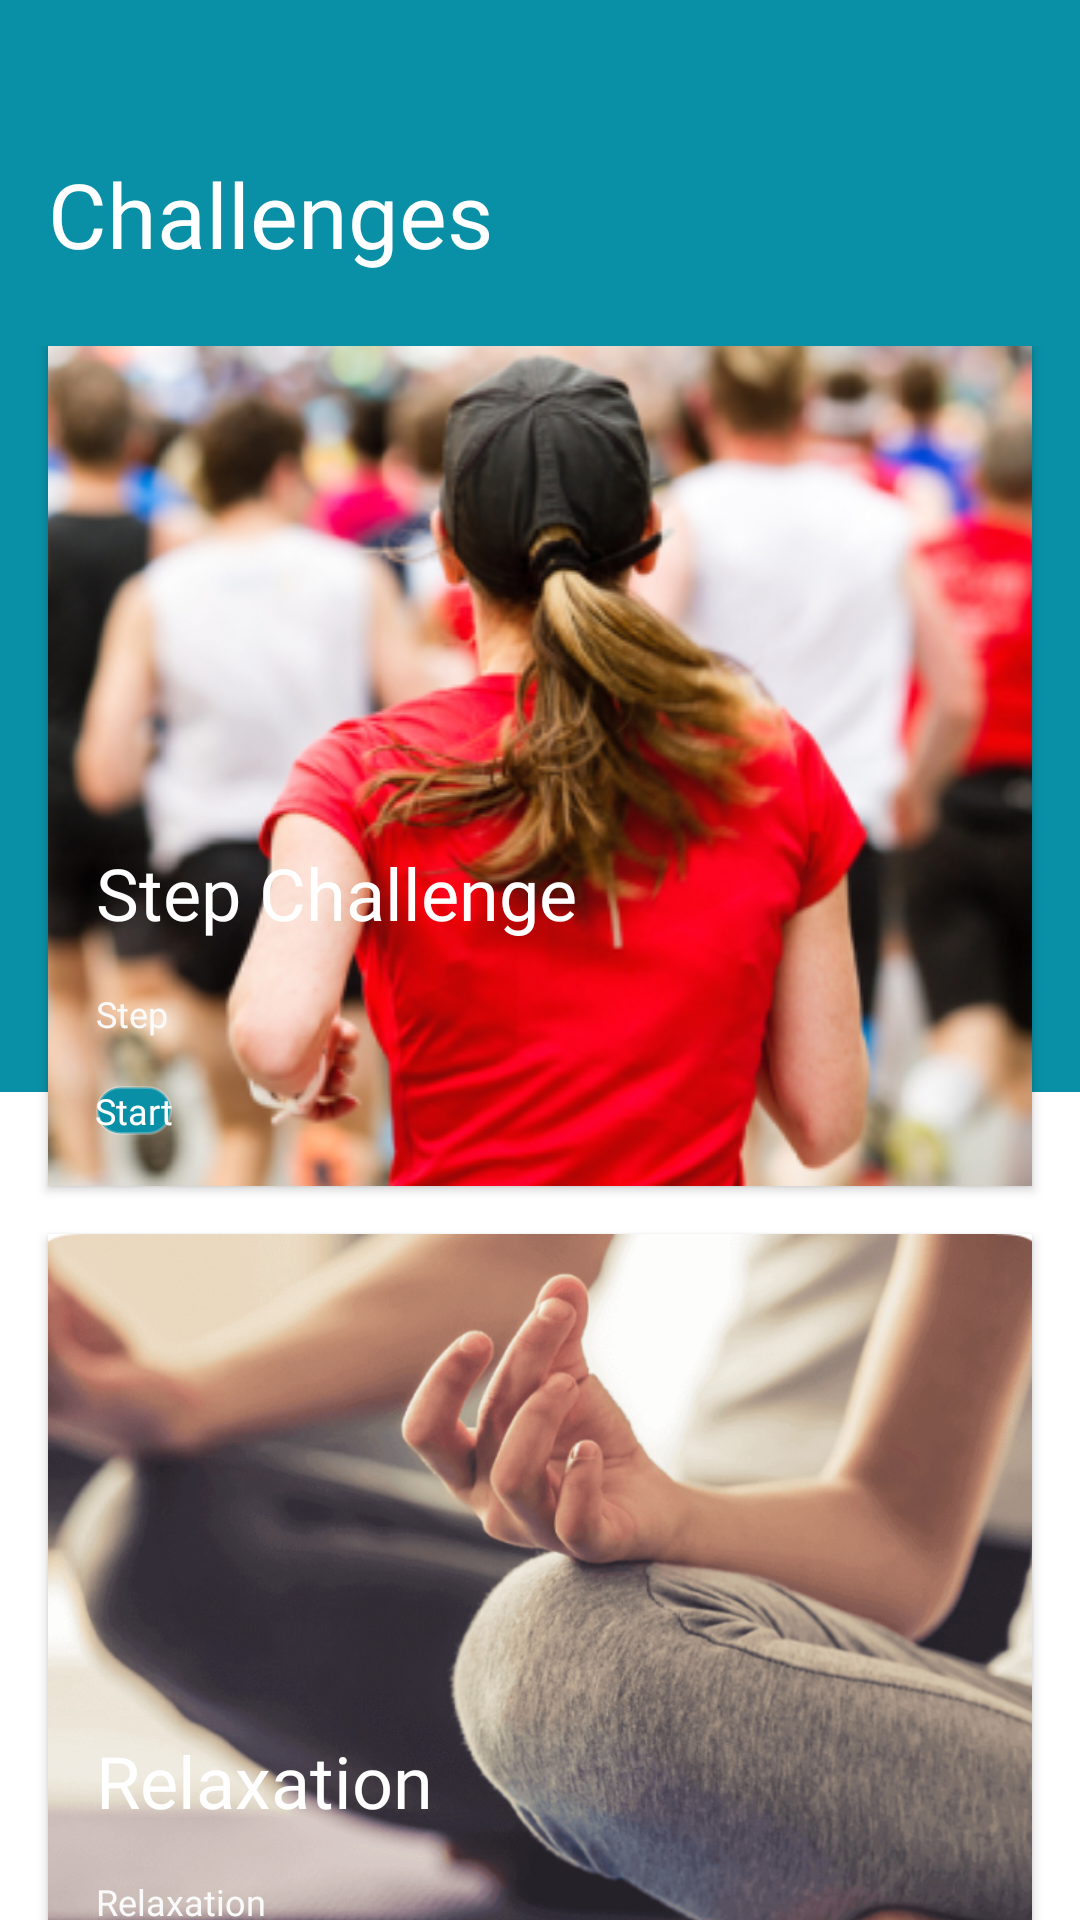

Reconstruct the res/layout file that produces this screen, plus the resources it refers to.
<!-- AndroidManifest.xml: application theme Theme.BGM -->
<!-- res/layout/fragment_challenge.xml -->
<?xml version="1.0" encoding="utf-8"?>
<layout xmlns:android="http://schemas.android.com/apk/res/android"
    xmlns:app="http://schemas.android.com/apk/res-auto"
    xmlns:tools="http://schemas.android.com/tools">

    <data>

        <variable
            name="clickListener"
            type="com.applaunch.bgm.views.fragment.challenge.ChallengesFragment" />

        <variable
            name="type"
            type="com.applaunch.bgm.model.dto.challenge_data.CheckChallengeDataModel" />

    </data>

    <androidx.constraintlayout.widget.ConstraintLayout
        android:layout_width="match_parent"
        android:layout_height="match_parent"
        tools:context=".views.fragment.challenge.ChallengesFragment">

        <View
            android:id="@+id/vChallenge"
            android:layout_width="match_parent"
            android:layout_height="@dimen/margin_364dp"
            android:background="@color/drax"
            app:layout_constraintEnd_toEndOf="parent"
            app:layout_constraintStart_toStartOf="parent"
            app:layout_constraintTop_toTopOf="parent" />

        <TextView
            android:id="@+id/tvChallenge"
            android:layout_width="wrap_content"
            android:layout_height="wrap_content"
            android:layout_marginStart="@dimen/margin_16dp"
            android:layout_marginTop="@dimen/margin_51dp"
            android:fontFamily="@font/inter_bold"
            android:text="@string/challenges"
            android:textColor="@color/white"
            android:textSize="@dimen/margin_30sp"
            app:layout_constraintStart_toStartOf="parent"
            app:layout_constraintTop_toTopOf="parent" />

        <androidx.core.widget.NestedScrollView
            android:layout_width="match_parent"
            android:layout_height="0dp"
            android:layout_marginTop="@dimen/margin_24dp"
            app:layout_constraintTop_toBottomOf="@id/tvChallenge">

            <androidx.constraintlayout.widget.ConstraintLayout
                android:layout_width="match_parent"
                android:layout_height="wrap_content"
                android:layout_marginBottom="@dimen/_80sdp">

                <androidx.cardview.widget.CardView
                    android:id="@+id/clStep"
                    android:layout_width="match_parent"
                    android:layout_height="wrap_content"
                    android:layout_marginHorizontal="@dimen/margin_16dp"
                    app:cardCornerRadius="@dimen/_16sdp"
                    app:layout_constraintEnd_toEndOf="parent"
                    app:layout_constraintStart_toStartOf="parent"
                    app:layout_constraintTop_toTopOf="parent">

                    <androidx.constraintlayout.widget.ConstraintLayout
                        android:layout_width="match_parent"
                        android:layout_height="wrap_content">

                        <com.google.android.material.imageview.ShapeableImageView
                            android:id="@+id/ivStep"
                            android:layout_width="match_parent"
                            android:layout_height="@dimen/margin_280dp"
                            android:foreground="@drawable/ic_rectangle_forground"
                            android:scaleType="centerCrop"
                            android:src="@drawable/challenge_1"
                            app:layout_constraintBottom_toBottomOf="parent"
                            app:layout_constraintEnd_toEndOf="parent"
                            app:layout_constraintStart_toStartOf="parent"
                            app:layout_constraintTop_toTopOf="parent" />

                        <androidx.constraintlayout.widget.ConstraintLayout
                            android:layout_width="0dp"
                            android:layout_height="wrap_content"
                            android:layout_marginStart="@dimen/margin_16dp"
                            android:layout_marginEnd="@dimen/margin_16dp"
                            android:layout_marginBottom="@dimen/margin_17dp"
                            app:layout_constraintBottom_toBottomOf="@id/ivStep"
                            app:layout_constraintEnd_toEndOf="@id/ivStep"
                            app:layout_constraintStart_toStartOf="@id/ivStep">

                            <TextView
                                android:id="@+id/tvStepTitle"
                                android:layout_width="wrap_content"
                                android:layout_height="wrap_content"
                                android:fontFamily="@font/inter_bold"
                                android:text="@string/step_challenges"
                                android:textColor="@color/white"
                                android:textSize="@dimen/margin_24sp"
                                app:layout_constraintStart_toStartOf="parent"
                                app:layout_constraintTop_toTopOf="parent" />

                            <TextView
                                android:id="@+id/tvStepType"
                                style="@style/TypeText"
                                android:layout_marginTop="@dimen/margin_16dp"
                                android:text="@string/step"
                                android:textColor="@color/white_80_percent"
                                app:layout_constraintStart_toStartOf="parent"
                                app:layout_constraintTop_toBottomOf="@id/tvStepTitle" />

                            <TextView
                                android:id="@+id/tvStepStart"
                                android:layout_width="wrap_content"
                                android:layout_height="wrap_content"
                                android:layout_marginTop="@dimen/margin_16dp"
                                android:background="@drawable/bg_live"
                                android:fontFamily="@font/inter_semi_bold"
                                android:onClick='@{()->clickListener.onClick("steps")}'
                                android:paddingHorizontal="@dimen/_50sdp"
                                android:paddingVertical="@dimen/_8sdp"
                                android:text="@string/start"
                                android:textColor="@color/white"
                                android:textSize="@dimen/margin_12sp"
                                app:layout_constraintStart_toStartOf="parent"
                                app:layout_constraintTop_toBottomOf="@id/tvStepType" />

                        </androidx.constraintlayout.widget.ConstraintLayout>

                    </androidx.constraintlayout.widget.ConstraintLayout>
                </androidx.cardview.widget.CardView>

                <androidx.cardview.widget.CardView
                    android:id="@+id/clRelax"
                    android:layout_width="match_parent"
                    android:layout_height="wrap_content"
                    android:layout_marginHorizontal="@dimen/margin_16dp"
                    android:layout_marginTop="@dimen/margin_16dp"
                    android:layout_marginBottom="@dimen/_100sdp"
                    app:cardCornerRadius="@dimen/_16sdp"
                    app:layout_constraintBottom_toBottomOf="parent"
                    app:layout_constraintEnd_toEndOf="parent"
                    app:layout_constraintStart_toStartOf="parent"
                    app:layout_constraintTop_toBottomOf="@id/clStep">

                    <androidx.constraintlayout.widget.ConstraintLayout
                        android:layout_width="match_parent"
                        android:layout_height="wrap_content">

                        <com.google.android.material.imageview.ShapeableImageView
                            android:id="@+id/ivRelax"
                            android:layout_width="match_parent"
                            android:layout_height="@dimen/margin_280dp"
                            android:foreground="@drawable/ic_rectangle_forground"
                            android:scaleType="centerCrop"
                            android:src="@drawable/challenge_2"
                            app:layout_constraintBottom_toBottomOf="parent"
                            app:layout_constraintEnd_toEndOf="parent"
                            app:layout_constraintStart_toStartOf="parent" />

                        <androidx.constraintlayout.widget.ConstraintLayout
                            android:layout_width="0dp"
                            android:layout_height="wrap_content"
                            android:layout_marginStart="@dimen/margin_16dp"
                            android:layout_marginEnd="@dimen/margin_16dp"
                            android:layout_marginBottom="@dimen/margin_17dp"
                            app:layout_constraintBottom_toBottomOf="@id/ivRelax"
                            app:layout_constraintEnd_toEndOf="@id/ivRelax"
                            app:layout_constraintStart_toStartOf="@id/ivRelax">

                            <TextView
                                android:id="@+id/tvRelaxTitle"
                                android:layout_width="wrap_content"
                                android:layout_height="wrap_content"
                                android:fontFamily="@font/inter_bold"
                                android:text="@string/relaxation"
                                android:textColor="@color/white"
                                android:textSize="@dimen/margin_24sp"
                                app:layout_constraintStart_toStartOf="parent"
                                app:layout_constraintTop_toTopOf="parent" />

                            <TextView
                                android:id="@+id/tvRelaxType"
                                style="@style/TypeText"
                                android:layout_marginTop="@dimen/margin_16dp"
                                android:text="@string/relaxation"
                                android:textColor="@color/white_80_percent"
                                app:layout_constraintStart_toStartOf="parent"
                                app:layout_constraintTop_toBottomOf="@id/tvRelaxTitle" />

                            <TextView
                                android:id="@+id/tvRelaxStart"
                                android:layout_width="wrap_content"
                                android:layout_height="wrap_content"
                                android:layout_marginTop="@dimen/margin_16dp"
                                android:background="@drawable/bg_live"
                                android:fontFamily="@font/inter_semi_bold"
                                android:onClick='@{()->clickListener.onClick("relax")}'
                                android:paddingHorizontal="@dimen/_50sdp"
                                android:paddingVertical="@dimen/_8sdp"
                                android:text="@string/start"
                                android:textColor="@color/white"
                                android:textSize="@dimen/margin_12sp"
                                app:layout_constraintStart_toStartOf="parent"
                                app:layout_constraintTop_toBottomOf="@id/tvRelaxType" />

                        </androidx.constraintlayout.widget.ConstraintLayout>

                    </androidx.constraintlayout.widget.ConstraintLayout>

                </androidx.cardview.widget.CardView>

            </androidx.constraintlayout.widget.ConstraintLayout>

        </androidx.core.widget.NestedScrollView>

    </androidx.constraintlayout.widget.ConstraintLayout>


</layout>
<!-- resources referenced by this layout -->
<resources>
  <color name="drax">#0990A6</color>
  <color name="white">#FFFFFF</color>
  <color name="white_80_percent">#FAFAFA</color>
  <dimen name="margin_12sp">12sp</dimen>
  <dimen name="margin_16dp">16dp</dimen>
  <dimen name="margin_17dp">17dp</dimen>
  <dimen name="margin_24dp">24dp</dimen>
  <dimen name="margin_24sp">24sp</dimen>
  <dimen name="margin_280dp">280dp</dimen>
  <dimen name="margin_30sp">30sp</dimen>
  <dimen name="margin_364dp">364dp</dimen>
  <dimen name="margin_51dp">51dp</dimen>
  <!-- drawable bg_live (drawable) -->
  <?xml version="1.0" encoding="utf-8"?>
  <shape xmlns:android="http://schemas.android.com/apk/res/android">
  <solid android:color="@color/drax"/>
      <corners android:radius="60dp"/>
      <stroke android:color="@color/white_25_percent" android:width="@dimen/margin_1dp"/>
  </shape>
  <string name="challenges">Challenges</string>
  <string name="relaxation">Relaxation</string>
  <string name="start">Start</string>
  <string name="step">Step</string>
  <string name="step_challenges">Step Challenge</string>
  <style name="TypeText">
          <item name="android:fontFamily">@font/inter_regular</item>
          <item name="android:textSize">@dimen/margin_12sp</item>
          <item name="android:layout_height">wrap_content</item>
          <item name="android:layout_width">wrap_content</item>
      </style>
  <style name="Theme.BGM" parent="Theme.MaterialComponents.Light.NoActionBar">
          
          <item name="colorPrimary">@color/dark_black</item>
          <item name="colorPrimaryVariant">@color/dark_black</item>
          <item name="colorOnPrimary">@color/dark_black</item>
          
          <item name="colorSecondary">@color/dark_black</item>
          <item name="colorSecondaryVariant">@color/dark_black</item>
          <item name="colorOnSecondary">@color/dark_black</item>
          
          <item name="android:statusBarColor">@android:color/transparent</item>
          <item name="android:colorBackground">@color/white</item>
          <item name="android:windowTranslucentStatus">true</item>
          <item name="bottomSheetDialogTheme">@style/AppBottomSheetDialogTheme</item>
          
      </style>
  <color name="white_25_percent">#40FFFFFF</color>
  <dimen name="margin_1dp">1dp</dimen>
  <color name="dark_black">#363D4E</color>
  <style name="AppBottomSheetDialogTheme" parent="Theme.Design.Light.BottomSheetDialog">
          <item name="bottomSheetStyle">@style/AppModalStyle</item>
      </style>
  <style name="AppModalStyle" parent="Widget.Design.BottomSheet.Modal">
          <item name="android:background">@drawable/bg_bottom_sheet</item>
      </style>
  <!-- drawable bg_bottom_sheet (drawable) -->
  <?xml version="1.0" encoding="utf-8"?>
  <shape xmlns:android="http://schemas.android.com/apk/res/android">
  
      <solid android:color="@color/screen_background"/>
      <corners android:topLeftRadius="@dimen/margin_16dp"
          android:topRightRadius="@dimen/margin_16dp"/>
  </shape>
  <color name="screen_background">#F6F7F8</color>
</resources>
